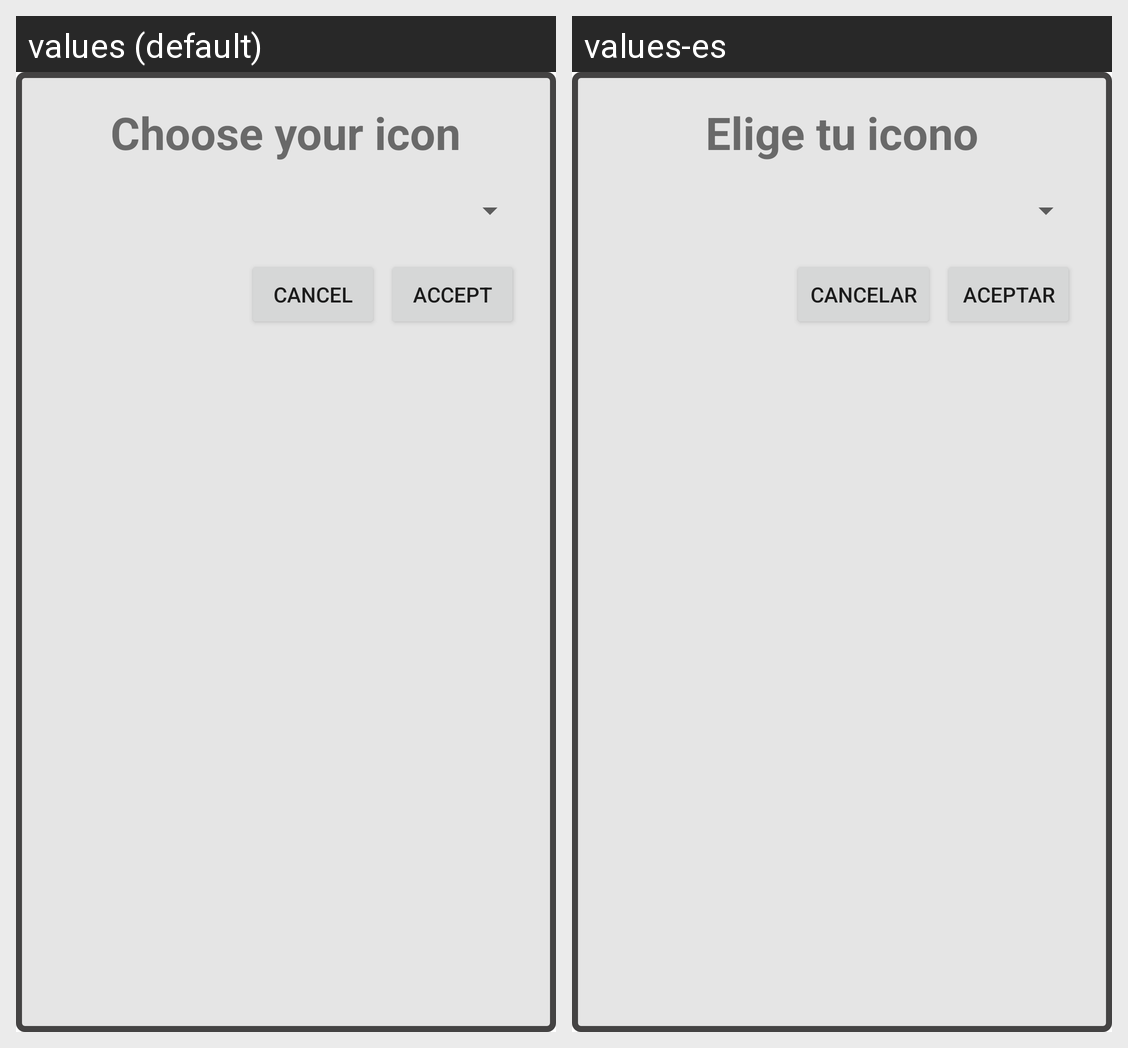

Translations of the strings shown on this Android screen, per locale in the grid:
Android screen res/layout/dialog_select_icon.xml rendered under 2 locales, left to right: values (default), values-es. Device: Nexus 5 (rendered at 1080×1920; each locale shown at half size, 540×960, under a caption strip naming it); theme Theme.PokePlace.
Strings drawn on this screen, with the default value and each locale's value (text and hints the layout hard-codes, and strings that could not be matched under every locale, appear in the picture but are not listed):

choose_your_icon
  values: Choose your icon
  values-es: Elige tu icono

cancel
  values: Cancel
  values-es: Cancelar

accept
  values: Accept
  values-es: Aceptar
